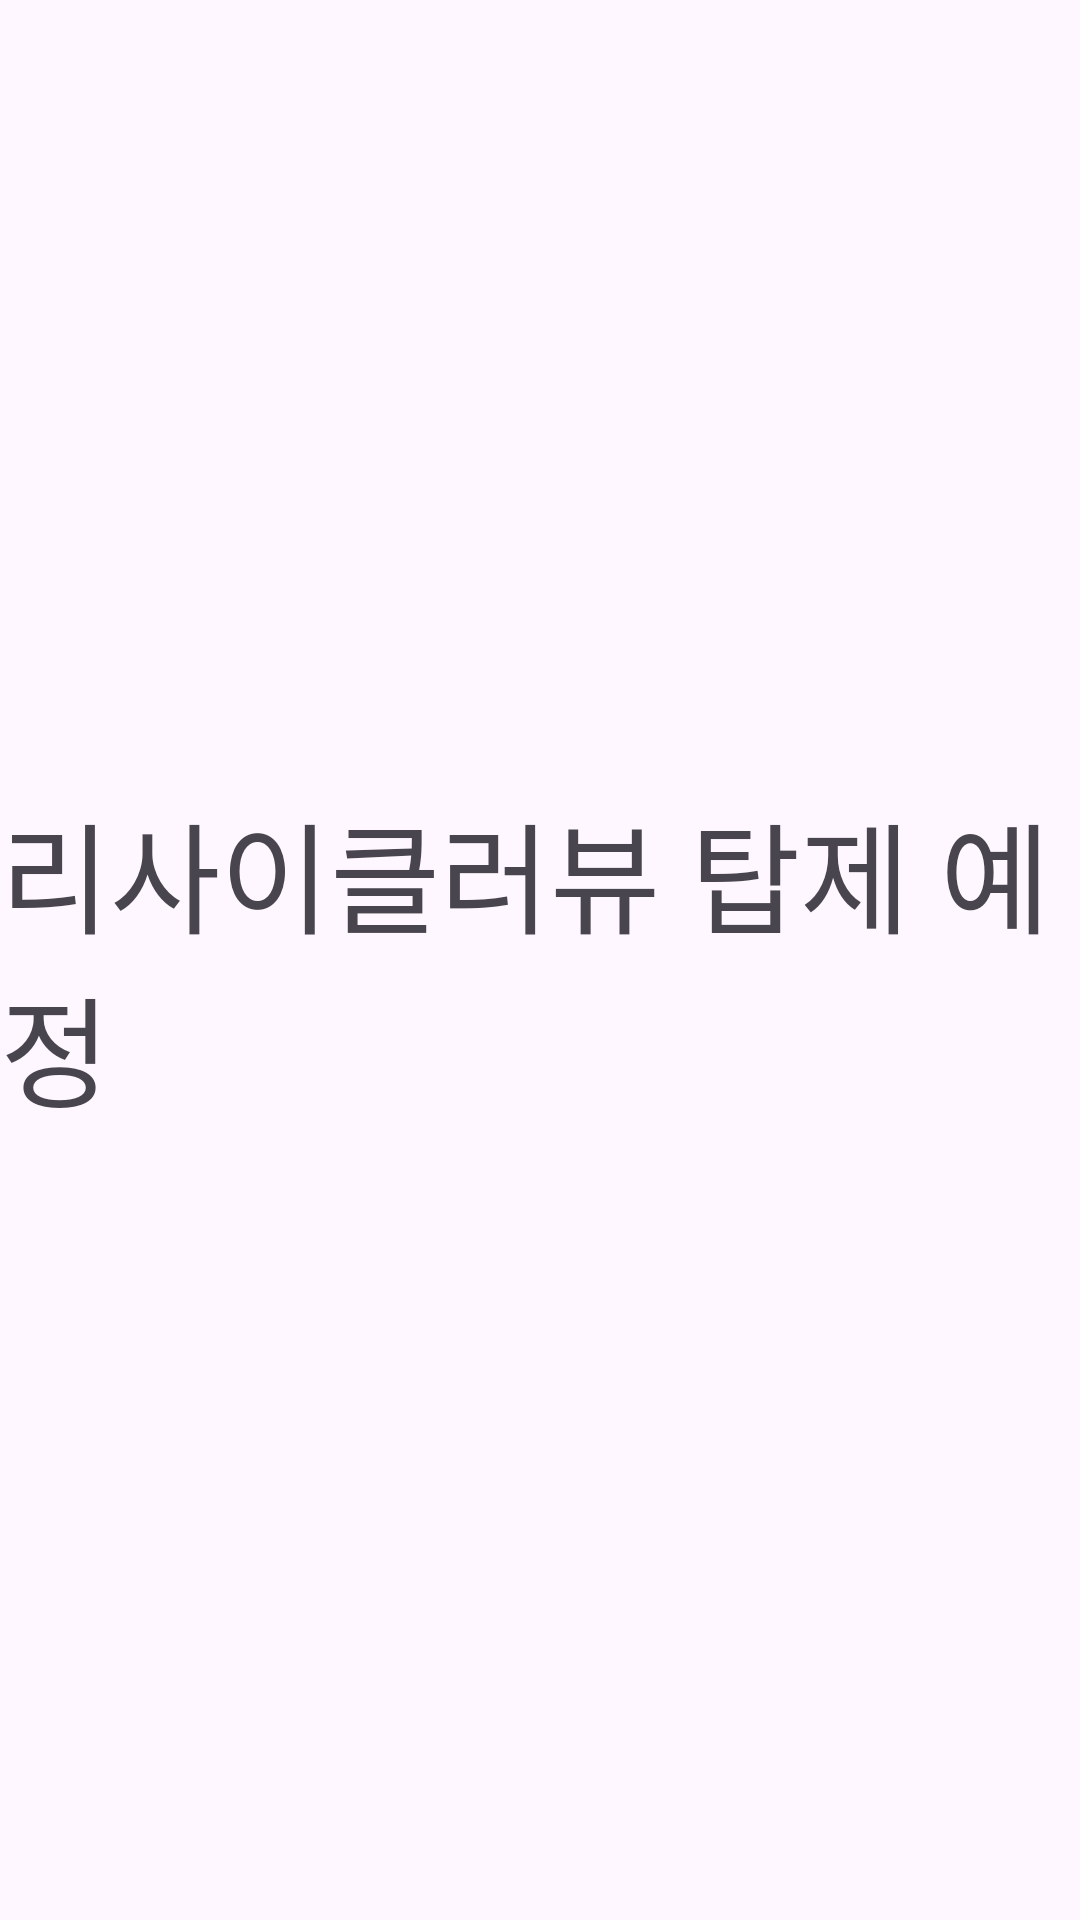

Reconstruct the res/layout file that produces this screen, plus the resources it refers to.
<!-- AndroidManifest.xml: application theme Theme.UnivAndroidProject -->
<!-- res/layout/fragment_favorite.xml -->
<?xml version="1.0" encoding="utf-8"?>
<LinearLayout xmlns:android="http://schemas.android.com/apk/res/android"
    xmlns:app="http://schemas.android.com/apk/res-auto"
    xmlns:tools="http://schemas.android.com/tools"
    android:id="@+id/sub_fragment"
    android:layout_width="match_parent"
    android:layout_height="match_parent"
    tools:context=".ui.view.HomeFragment"
    android:orientation="vertical"
    android:gravity="center">

    

    <TextView
        android:layout_width="wrap_content"
        android:layout_height="wrap_content"
        android:text="리사이클러뷰 탑제 예정"
        android:textSize="40sp"/>



</LinearLayout>
<!-- resources referenced by this layout -->
<resources>
  <color name="light_gray">#DDDDDD</color>
  <!-- drawable buttno_all_round (drawable) -->
  <?xml version="1.0" encoding="utf-8"?>
  <shape xmlns:android="http://schemas.android.com/apk/res/android"
      android:padding='10dp'
      android:shape="rectangle">
      <solid android:color="?android:attr/colorBackground"/>
      <corners
          android:bottomLeftRadius="30dp"
          android:bottomRightRadius="30dp"
          android:topLeftRadius="30dp"
          android:topRightRadius="30dp"/>
      <stroke
          android:width="1dp"
          android:color="?attr/colorButtonNormal" />
  </shape>
  <string name="add_button">여행 기록 추가</string>
  <string name="search_hint">내 여행 검색하기</string>
  <style name="Theme.UnivAndroidProject" parent="Base.Theme.UnivAndroidProject" />
  <style name="Base.Theme.UnivAndroidProject" parent="Theme.Material3.DayNight.NoActionBar">
          
          
          bottomNavigationView.itemIconTintList = null 
      </style>
</resources>
